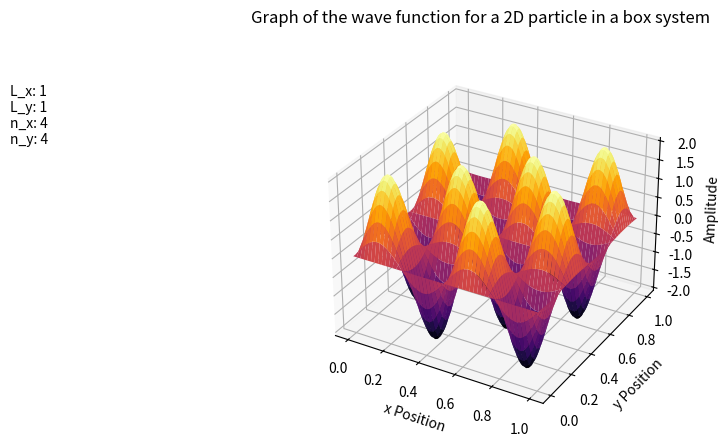
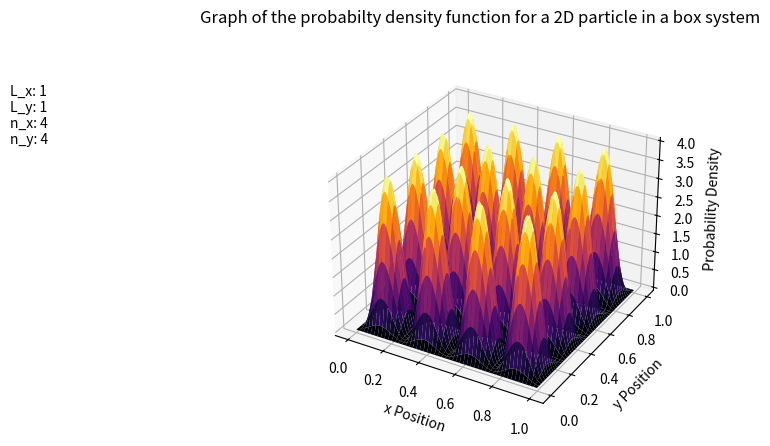

Write the Python code that produced these figures, in order.
import matplotlib.pyplot as plt
import matplotlib as mpl
import numpy as np
import sympy as sp 
from matplotlib import cm

def plot_2d_prob_density(l_x_val, l_y_val, n_x_val, n_y_val):
    fig = plt.figure(figsize=plt.figaspect(0.5))
    fig.suptitle("Graph of the probabilty density function for a 2D particle in a box system")
    plt.figtext(0.01, 0.7, f"L_x: {l_x_val}\nL_y: {l_y_val}\nn_x: {n_x_val}\nn_y: {n_y_val}")
    x_vals = np.arange(0, l_x_val, 0.001)
    y_vals = np.arange(0, l_y_val, 0.001)
    x_vals, y_vals = np.meshgrid(x_vals, y_vals)
    prob_density_values = 4 / (l_x_val * l_y_val) * ((np.sin((np.pi * n_x_val * x_vals) / l_x_val) * np.sin((np.pi * n_y_val * y_vals) / l_y_val)) ** 2)
    ax = fig.add_subplot(1, 1, 1, projection="3d")
    ax.plot_surface(x_vals, y_vals, prob_density_values, cmap=cm.inferno)
    ax.set_xlabel("x Position")
    ax.set_ylabel("y Position")
    ax.set_zlabel("Probability Density")
    plt.show()

def plot_2d_wave_function(l_x_val, l_y_val, n_x_val, n_y_val):
    fig = plt.figure(figsize=plt.figaspect(0.5))        
    fig.suptitle("Graph of the wave function for a 2D particle in a box system")
    plt.figtext(0.01, 0.7, f"L_x: {l_x_val}\nL_y: {l_y_val}\nn_x: {n_x_val}\nn_y: {n_y_val}")
    x_vals = np.arange(0, l_x_val, 0.001)
    y_vals = np.arange(0, l_y_val, 0.001)
    x_vals, y_vals = np.meshgrid(x_vals, y_vals)
    wave_function_values = np.sqrt(4 / (l_x_val * l_y_val)) * np.sin((np.pi * n_x_val * x_vals) / l_x_val) * np.sin((np.pi * n_y_val * y_vals) / l_y_val)
    ax = fig.add_subplot(1,1,1, projection="3d")
    ax.plot_surface(x_vals, y_vals, wave_function_values, cmap=cm.inferno)
    ax.set_xlabel("x Position")
    ax.set_ylabel("y Position")
    ax.set_zlabel("Amplitude")
    plt.show()

if __name__ == "__main__":
    plot_2d_wave_function(l_x_val = 1, l_y_val = 1, n_x_val = 4, n_y_val = 4)
    plot_2d_prob_density(l_x_val = 1, l_y_val = 1, n_x_val = 4, n_y_val = 4)
